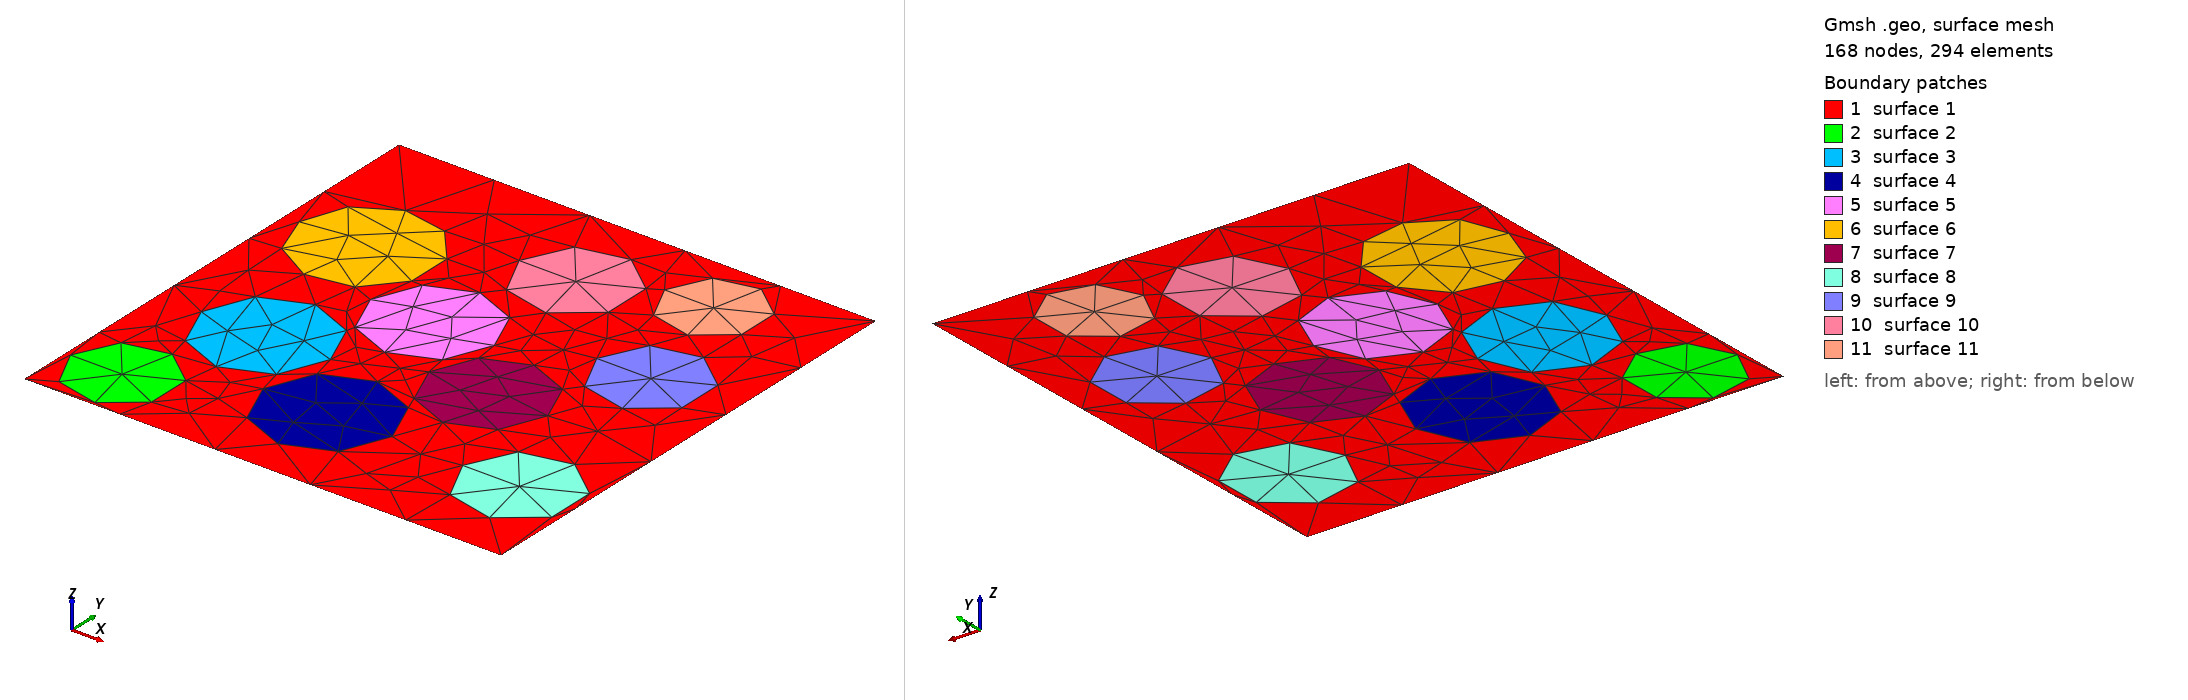

Gmsh geometry script, surface-meshed: 168 nodes, 294 surface elements. Boundary patches (legend numbers): 1 surface 1, 2 surface 2, 3 surface 3, 4 surface 4, 5 surface 5, 6 surface 6, 7 surface 7, 8 surface 8, 9 surface 9, 10 surface 10, 11 surface 11. Left view from above one corner, right view from below the opposite corner. The script declares no physical surfaces, so the legend lists its geometric surfaces. The drawing asked Gmsh for element sizes between 1% and 20% of the model's largest extent; the script's own settings can give other sizes.

=== maillage1.geo (drawn) ===
h = 400.0;
//+
Point(1) = {40.0, 920.0, 0.0, h};
Point(2) = {40.0, -24.0, 0.0, h};
Point(3) = {964.0, -24.0, 0.0, h};
Point(4) = {964.0, 920.0, 0.0, h};
Line(1) = {1, 2};
Line(2) = {2, 3};
Line(3) = {3, 4};
Line(4) = {4, 1};
//+
x1 = 150.0; y1=80.0; r1 = 100.0;
Point(5) = {x1, y1, 0.0, h/2};
Point(6) = {x1-r1, y1, 0.0, h/4};
Circle(5) = {6,5,6};
//+
x2 = 250.0; y2=312.0; r2 = 125.0;
Point(7) = {x2, y2, 0.0, h/2};
Point(8) = {x2-r2, y2, 0.0, h/4};
Circle(6) = {8,7,8};
//+
x3 = 475.0; y3=175.0; r3 = 125.0;
Point(9) = {x3, y3, 0.0, h/2};
Point(10) = {x3-r3, y3, 0.0, h/4};
Circle(7) = {10,9,10};
//+
x4 = 427.0; y4=501.0; r4 = 120.0;
Point(11) = {x4, y4, 0.0, h/2};
Point(12) = {x4-r4, y4, 0.0, h/4};
Circle(8) = {12,11,12};
//+
x5 = 199.0; y5=631.0; r5 = 130.0;
Point(13) = {x5, y5, 0.0, h/2};
Point(14) = {x5-r5, y5, 0.0, h/4};
Circle(9) = {14,13,14};
//+
x6 = 634.0; y6=373.0; r6 = 115.0;
Point(15) = {x6, y6, 0.0, h/2};
Point(16) = {x6-r6, y6, 0.0, h/4};
Circle(10) = {16,15,16};
//+
x7 = 852.0; y7=168.0; r7 = 110.0;
Point(17) = {x7, y7, 0.0, h/2};
Point(18) = {x7-r7, y7, 0.0, h/4};
Circle(11) = {18,17,18};
//+
x8 = 802.0; y8=564.0; r8 = 105.0;
Point(19) = {x8, y8, 0.0, h/2};
Point(20) = {x8-r8, y8, 0.0, h/4};
Circle(12) = {20,19,20};
//+
x9 = 522.0; y9=739.0; r9 = 110.0;
Point(21) = {x9, y9, 0.0, h/2};
Point(22) = {x9-r9, y9, 0.0, h/4};
Circle(13) = {22,21,22};
//+
x10 = 741.0; y10=801.0; r10 = 95.0;
Point(23) = {x10, y10, 0.0, h/2};
Point(24) = {x10-r10, y10, 0.0, h/4};
Circle(14) = {24,23,24};
//+
Curve Loop(1) = {1, 2, 3, 4};
Curve Loop(2) = {5};
Curve Loop(3) = {6};
Curve Loop(4) = {7};
Curve Loop(5) = {8};
Curve Loop(6) = {9};
Curve Loop(7) = {10};
Curve Loop(8) = {11};
Curve Loop(9) = {12};
Curve Loop(10) = {13};
Curve Loop(11) = {14};
//+
Plane Surface(1) = {1, 2, 3, 4, 5, 6, 7, 8, 9, 10, 11}; 
Plane Surface(2) = {2}; 
Plane Surface(3) = {3};
Plane Surface(4) = {4};
Plane Surface(5) = {5}; 
Plane Surface(6) = {6};
Plane Surface(7) = {7};
Plane Surface(8) = {8}; 
Plane Surface(9) = {9};
Plane Surface(10) = {10};
Plane Surface(11) = {11};
//+
Physical Curve("G", 1) = {1};
Physical Curve("B", 2) = {2};
Physical Curve("D", 3) = {3};
Physical Curve("H", 4) = {4};
Physical Curve("L", 8) = {5, 6, 7, 8, 9, 10, 11, 12, 13, 14};
